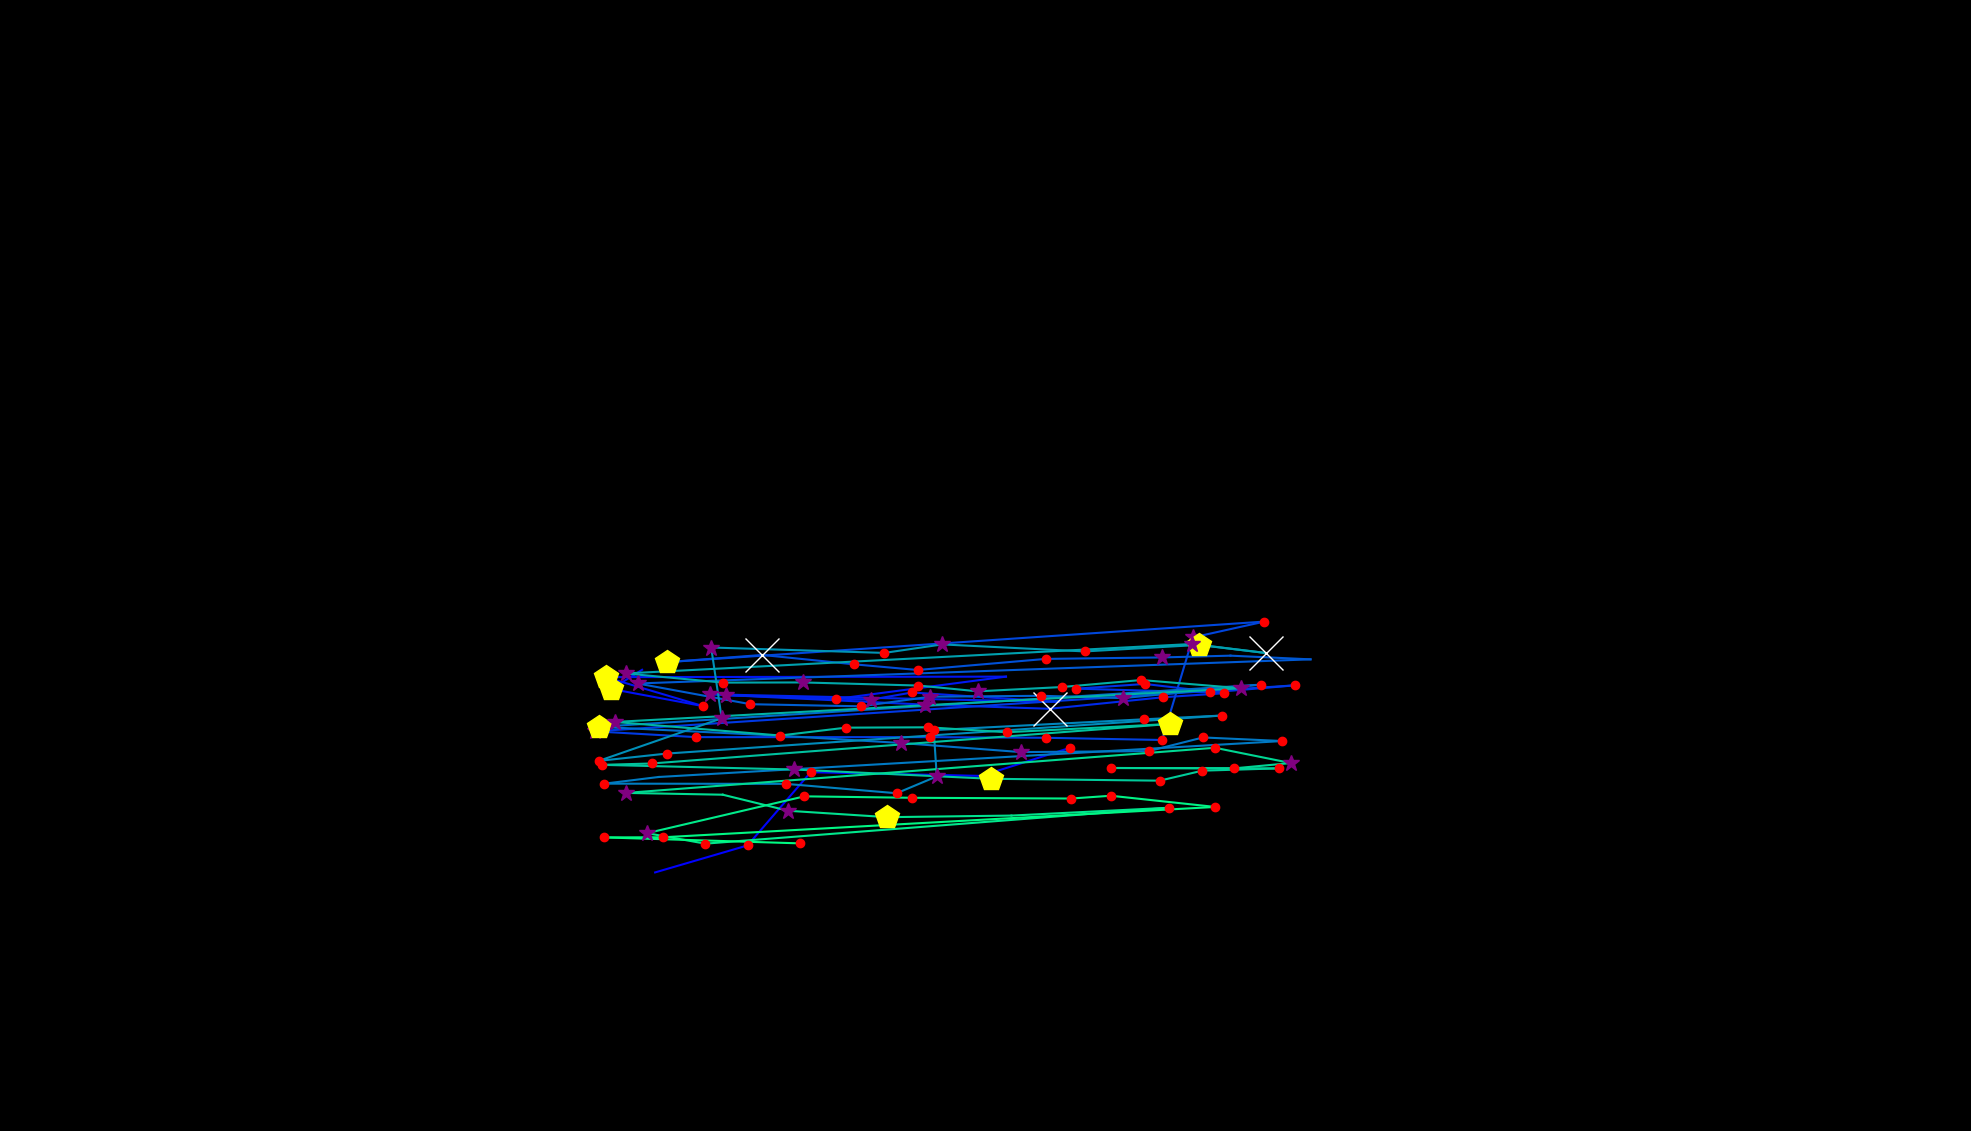

Data behind this chart, as committed beside it:
, fixation_id, timestamp, avg_gaze_x, avg_gaze_y, duration
0, 52.0, 18724, 978.9, 30.19, 24.1
1, 244.0, 76198, 850.8, 335.8, 108.4
2, 245.0, 76354, 970.8, 370.9, 180.7
3, 246.0, 76656, 1053, 466, 156.6
4, 247.0, 76860, 1274, 461.2, 96.39
5, 248.0, 77017, 1389, 497.4, 120.5
6, 250.0, 77559, 1242, 632.9, 0.0
7, 252.0, 77897, 833.9, 599, 108.4
8, 253.0, 78029, 794, 574, 457.9
9, 254.0, 78523, 913.1, 551.8, 228.9
10, 255.0, 78812, 786.5, 589.5, 530.2
11, 256.0, 79451, 1306, 590.1, 108.4
12, 257.0, 79632, 1085, 561, 144.6
13, 258.0, 79800, 942.6, 566.1, 325.3
14, 259.0, 80174, 1131, 560.1, 265.1
15, 260.0, 80511, 1184, 569.5, 180.7
16, 261.0, 80825, 1375, 557.2, 108.4
17, 262.0, 81090, 922.7, 567.2, 265.1
18, 263.0, 81439, 1201, 553.7, 337.4
19, 264.0, 81813, 1363, 548.3, 1422
20, 265.0, 83283, 1511, 563.3, 156.6
21, 266.0, 83560, 1590, 568.5, 168.7
22, 267.0, 83789, 1487, 580.6, 120.5
23, 268.0, 83933, 1398, 574.5, 120.5
24, 269.0, 84186, 1572, 569.5, 168.7
25, 270.0, 84379, 1682, 578.8, 144.6
26, 271.0, 84656, 772.2, 519.1, 265.1
27, 272.0, 84945, 903.8, 511.5, 216.9
28, 273.0, 85186, 1207, 511.5, 241
29, 274.0, 85475, 1358, 510.7, 132.5
30, 275.0, 85680, 1509, 507.8, 120.5
31, 276.0, 85945, 1549, 641, 289.2
32, 277.0, 86259, 1642, 661.6, 156.6
33, 278.0, 86488, 866.3, 608.9, 421.7
34, 279.0, 86933, 990, 618.2, 771.1
35, 280.0, 87729, 1110, 606, 204.8
36, 281.0, 87982, 1192, 598.7, 120.5
37, 282.0, 88199, 1358, 613.1, 180.7
38, 283.0, 88440, 1509, 615, 301.2
39, 284.0, 88789, 1598, 617.3, 96.39
40, 285.0, 88909, 1702, 612.5, 96.39
41, 286.0, 89090, 828, 581.2, 385.6
42, 287.0, 89512, 974.6, 554.3, 216.9
43, 288.0, 89873, 1118, 551.5, 132.5
44, 289.0, 90126, 1207, 564, 349.4
45, 290.0, 90524, 1353, 565.2, 144.6
46, 291.0, 90705, 1459, 562.2, 265.1
47, 292.0, 91006, 1637, 579.7, 132.5
48, 293.0, 91283, 777.5, 524.9, 421.7
49, 294.0, 91873, 1013, 513.3, 132.5
50, 295.0, 92066, 1171, 503.9, 301.2
51, 296.0, 92392, 1325, 492.1, 277.1
52, 297.0, 92753, 1492, 493.3, 156.6
53, 298.0, 92934, 1562, 511.1, 241
54, 299.0, 93199, 1666, 506.4, 168.7
55, 300.0, 93464, 855.3, 459.7, 96.39
56, 301.0, 93609, 784.9, 451.1, 192.8
57, 302.0, 93874, 1020, 450.8, 156.6
58, 303.0, 94078, 1164, 438.7, 216.9
59, 304.0, 94319, 1217, 460.5, 385.6
... 54 more rows
